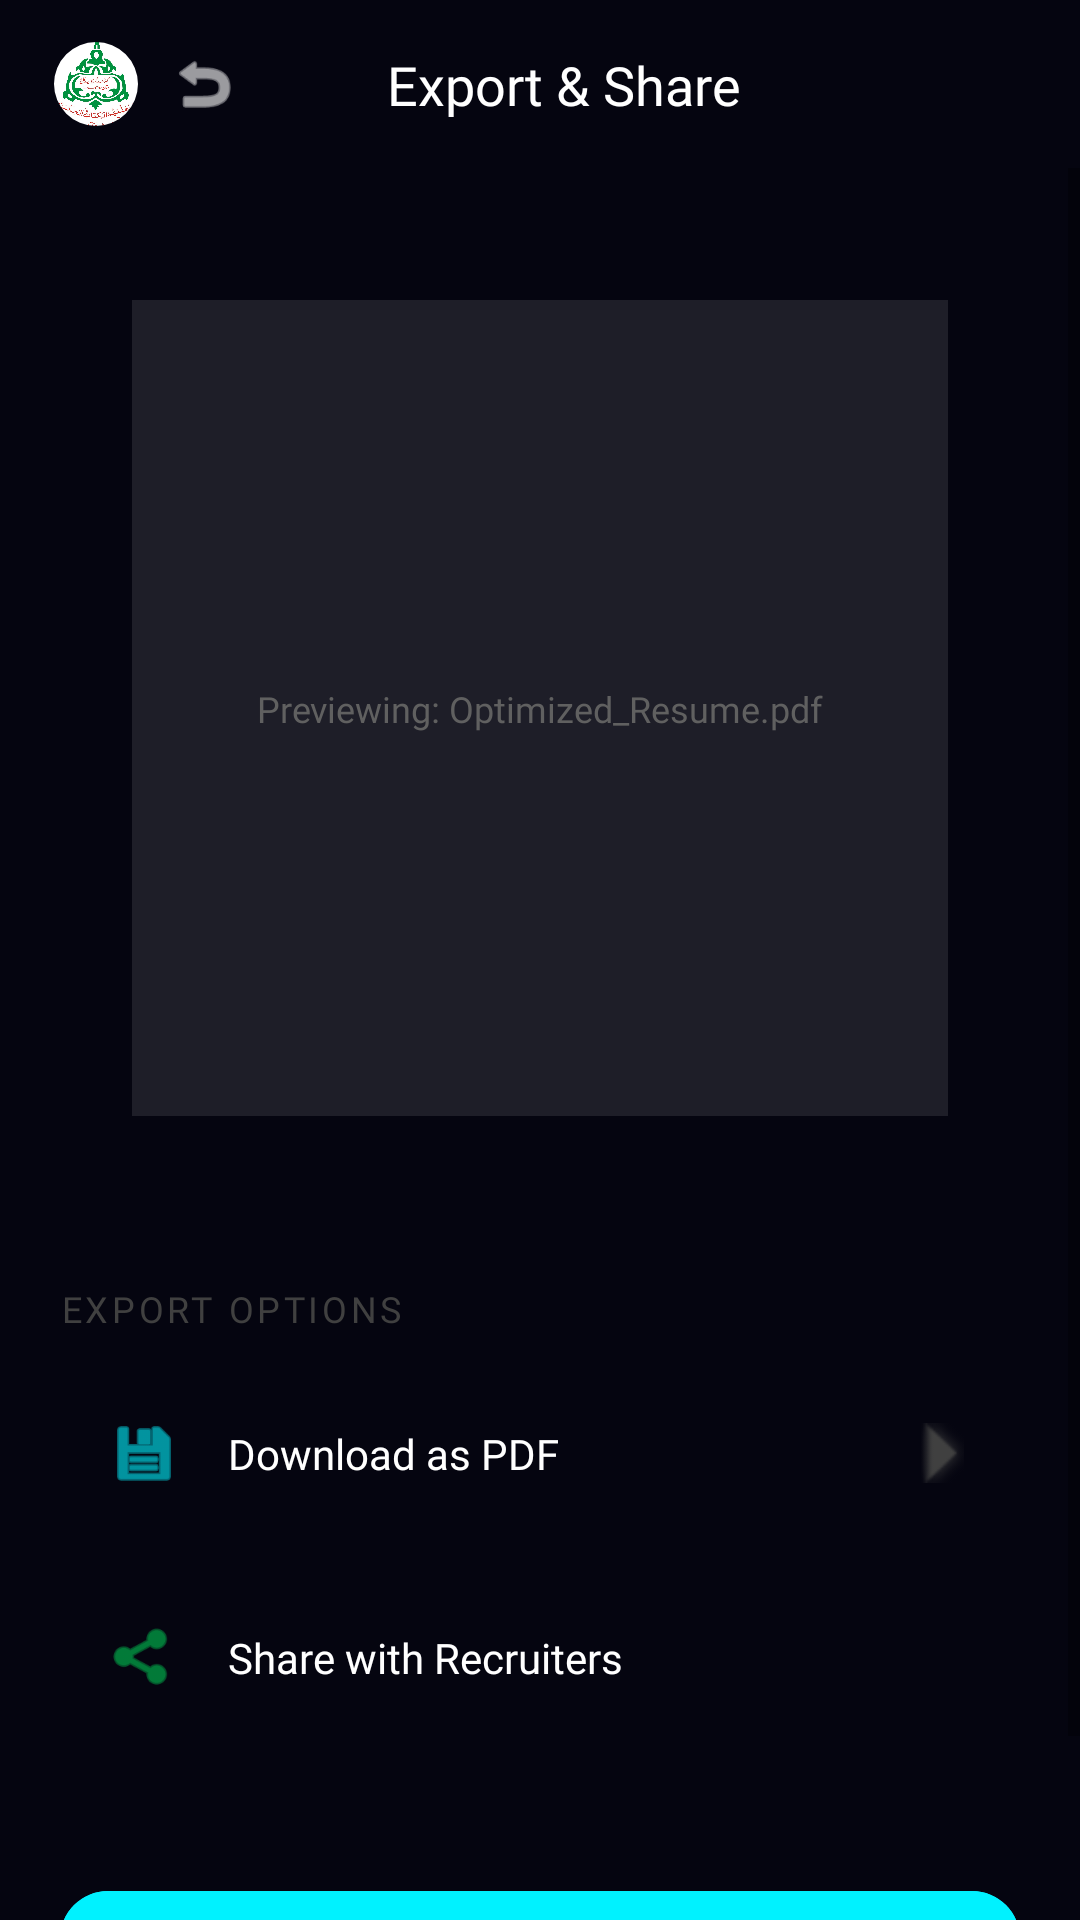

Layout XML and referenced resources for this Android screen:
<!-- AndroidManifest.xml: application theme Theme.ATS_score_Checker -->
<!-- res/layout/fragment_export.xml -->
<?xml version="1.0" encoding="utf-8"?>
<androidx.constraintlayout.widget.ConstraintLayout xmlns:android="http://schemas.android.com/apk/res/android"
    xmlns:app="http://schemas.android.com/apk/res-auto"
    xmlns:tools="http://schemas.android.com/tools"
    android:layout_width="match_parent"
    android:layout_height="match_parent"
    android:background="#050510"
    tools:context=".fragments.ExportFragment">

    
    <androidx.appcompat.widget.Toolbar
        android:id="@+id/toolbar"
        android:layout_width="match_parent"
        android:layout_height="?attr/actionBarSize"
        android:background="@android:color/transparent"
        app:layout_constraintTop_toTopOf="parent">
        
        <androidx.constraintlayout.widget.ConstraintLayout
            android:layout_width="match_parent"
            android:layout_height="match_parent">
            
            <com.google.android.material.imageview.ShapeableImageView
                android:id="@+id/header_logo"
                android:layout_width="32dp"
                android:layout_height="32dp"
                android:src="@drawable/college_logo"
                android:background="@android:color/white"
                app:shapeAppearanceOverlay="@style/ShapeAppearance.App.Circle"
                android:scaleType="centerCrop"
                android:padding="2dp"
                app:layout_constraintBottom_toBottomOf="parent"
                app:layout_constraintStart_toStartOf="parent"
                app:layout_constraintTop_toTopOf="parent" />

            <ImageView
                android:id="@+id/button_back"
                android:layout_width="24dp"
                android:layout_height="24dp"
                android:layout_marginStart="8dp"
                android:src="@android:drawable/ic_menu_revert"
                app:layout_constraintBottom_toBottomOf="parent"
                app:layout_constraintStart_toEndOf="@id/header_logo"
                app:layout_constraintTop_toTopOf="parent"
                app:tint="@color/white" />

            <TextView
                android:layout_width="wrap_content"
                android:layout_height="wrap_content"
                android:fontFamily="@font/poppins_bold"
                android:text="Export &amp; Share"
                android:textColor="@color/white"
                android:textSize="18sp"
                app:layout_constraintBottom_toBottomOf="parent"
                app:layout_constraintEnd_toEndOf="parent"
                app:layout_constraintStart_toStartOf="parent"
                app:layout_constraintTop_toTopOf="parent" />
                
        </androidx.constraintlayout.widget.ConstraintLayout>
    </androidx.appcompat.widget.Toolbar>

    <ScrollView
        android:layout_width="match_parent"
        android:layout_height="0dp"
        app:layout_constraintBottom_toBottomOf="parent"
        app:layout_constraintTop_toBottomOf="@id/toolbar">

        <LinearLayout
            android:layout_width="match_parent"
            android:layout_height="wrap_content"
            android:orientation="vertical"
            android:padding="20dp">

            
            <androidx.constraintlayout.widget.ConstraintLayout
                android:id="@+id/resume_preview"
                android:layout_width="match_parent"
                android:layout_height="320dp"
                android:background="@drawable/card_dark_input"
                android:padding="24dp">

                <View
                    android:layout_width="match_parent"
                    android:layout_height="match_parent"
                    android:background="#1AFFFFFF" />

                <TextView
                    android:layout_width="wrap_content"
                    android:layout_height="wrap_content"
                    android:fontFamily="@font/poppins_semibold"
                    android:text="Previewing: Optimized_Resume.pdf"
                    android:textColor="#606060"
                    android:textSize="12sp"
                    app:layout_constraintBottom_toBottomOf="parent"
                    app:layout_constraintEnd_toEndOf="parent"
                    app:layout_constraintStart_toStartOf="parent"
                    app:layout_constraintTop_toTopOf="parent" />

            </androidx.constraintlayout.widget.ConstraintLayout>

            <TextView
                android:layout_width="wrap_content"
                android:layout_height="wrap_content"
                android:layout_marginTop="32dp"
                android:fontFamily="@font/poppins_bold"
                android:text="EXPORT OPTIONS"
                android:textAllCaps="true"
                android:textColor="#404040"
                    android:textSize="12sp"
                android:letterSpacing="0.1"/>

            
            <LinearLayout
                android:layout_width="match_parent"
                android:layout_height="wrap_content"
                android:layout_marginTop="12dp"
                android:orientation="vertical">

                <androidx.constraintlayout.widget.ConstraintLayout
                    android:layout_width="match_parent"
                    android:layout_height="wrap_content"
                    android:layout_marginBottom="12dp"
                    android:background="@drawable/card_dark_input"
                    android:padding="16dp">

                    <ImageView
                        android:id="@+id/icon_pdf"
                        android:layout_width="24dp"
                        android:layout_height="24dp"
                        android:src="@android:drawable/ic_menu_save"
                        app:layout_constraintBottom_toBottomOf="parent"
                        app:layout_constraintStart_toStartOf="parent"
                        app:layout_constraintTop_toTopOf="parent"
                        app:tint="@color/metricValue" />

                    <TextView
                        android:layout_width="wrap_content"
                        android:layout_height="wrap_content"
                        android:layout_marginStart="16dp"
                        android:fontFamily="@font/poppins_bold"
                        android:text="Download as PDF"
                        android:textColor="@color/white"
                        android:textSize="14sp"
                        app:layout_constraintBottom_toBottomOf="parent"
                        app:layout_constraintStart_toEndOf="@id/icon_pdf"
                        app:layout_constraintTop_toTopOf="parent" />

                    <ImageView
                        android:layout_width="20dp"
                        android:layout_height="20dp"
                        android:src="@android:drawable/arrow_down_float"
                        app:layout_constraintBottom_toBottomOf="parent"
                        app:layout_constraintEnd_toEndOf="parent"
                        app:layout_constraintTop_toTopOf="parent"
                        app:tint="#404040"
                        android:rotation="-90"/>

                </androidx.constraintlayout.widget.ConstraintLayout>

                <androidx.constraintlayout.widget.ConstraintLayout
                    android:layout_width="match_parent"
                    android:layout_height="wrap_content"
                    android:layout_marginBottom="12dp"
                    android:background="@drawable/card_dark_input"
                    android:padding="16dp">

                    <ImageView
                        android:id="@+id/icon_share"
                        android:layout_width="24dp"
                        android:layout_height="24dp"
                        android:src="@android:drawable/ic_menu_share"
                        app:layout_constraintBottom_toBottomOf="parent"
                        app:layout_constraintStart_toStartOf="parent"
                        app:layout_constraintTop_toTopOf="parent"
                        app:tint="@color/statusSuccess" />

                    <TextView
                        android:layout_width="wrap_content"
                        android:layout_height="wrap_content"
                        android:layout_marginStart="16dp"
                        android:fontFamily="@font/poppins_bold"
                        android:text="Share with Recruiters"
                        android:textColor="@color/white"
                        android:textSize="14sp"
                        app:layout_constraintBottom_toBottomOf="parent"
                        app:layout_constraintStart_toEndOf="@id/icon_share"
                        app:layout_constraintTop_toTopOf="parent" />

                </androidx.constraintlayout.widget.ConstraintLayout>

            </LinearLayout>

            <com.google.android.material.button.MaterialButton
                android:layout_width="match_parent"
                android:layout_height="64dp"
                android:layout_marginTop="32dp"
                android:backgroundTint="@color/metricValue"
                android:fontFamily="@font/poppins_bold"
                android:text="DONE &amp; FINISH"
                android:textColor="#050510"
                app:cornerRadius="16dp" />

        </LinearLayout>
    </ScrollView>

</androidx.constraintlayout.widget.ConstraintLayout>
<!-- resources referenced by this layout -->
<resources>
  <color name="metricValue">#00F2FF</color>
  <color name="statusSuccess">#00C853</color>
  <color name="white">#FFFFFF</color>
  <!-- drawable college_logo: jpg bitmap (drawable, 76386 bytes) -->
  <style name="ShapeAppearance.App.Circle" parent="ShapeAppearance.MaterialComponents.SmallComponent">
          <item name="cornerFamily">rounded</item>
          <item name="cornerSize">50%</item>
      </style>
  <style name="Theme.ATS_score_Checker" parent="Theme.MaterialComponents.DayNight.NoActionBar">
          
          <item name="colorPrimary">@color/colorPrimary</item>
          <item name="colorPrimaryVariant">@color/colorPrimaryVariant</item>
          <item name="colorOnPrimary">@color/colorOnPrimary</item>
          
          <item name="colorSecondary">@color/colorSecondary</item>
          <item name="colorSecondaryVariant">@color/colorSecondaryVariant</item>
          <item name="colorOnSecondary">@color/colorOnSecondary</item>
          
          <item name="android:statusBarColor">#000000</item>
          
          <item name="android:windowBackground">@color/backgroundColor</item>
      </style>
  <color name="colorPrimary">#6200EE</color>
  <color name="colorPrimaryVariant">#3700B3</color>
  <color name="colorOnPrimary">#FFFFFF</color>
  <color name="colorSecondary">#03DAC6</color>
  <color name="colorSecondaryVariant">#018786</color>
  <color name="colorOnSecondary">#000000</color>
  <color name="backgroundColor">#000000</color>
</resources>
